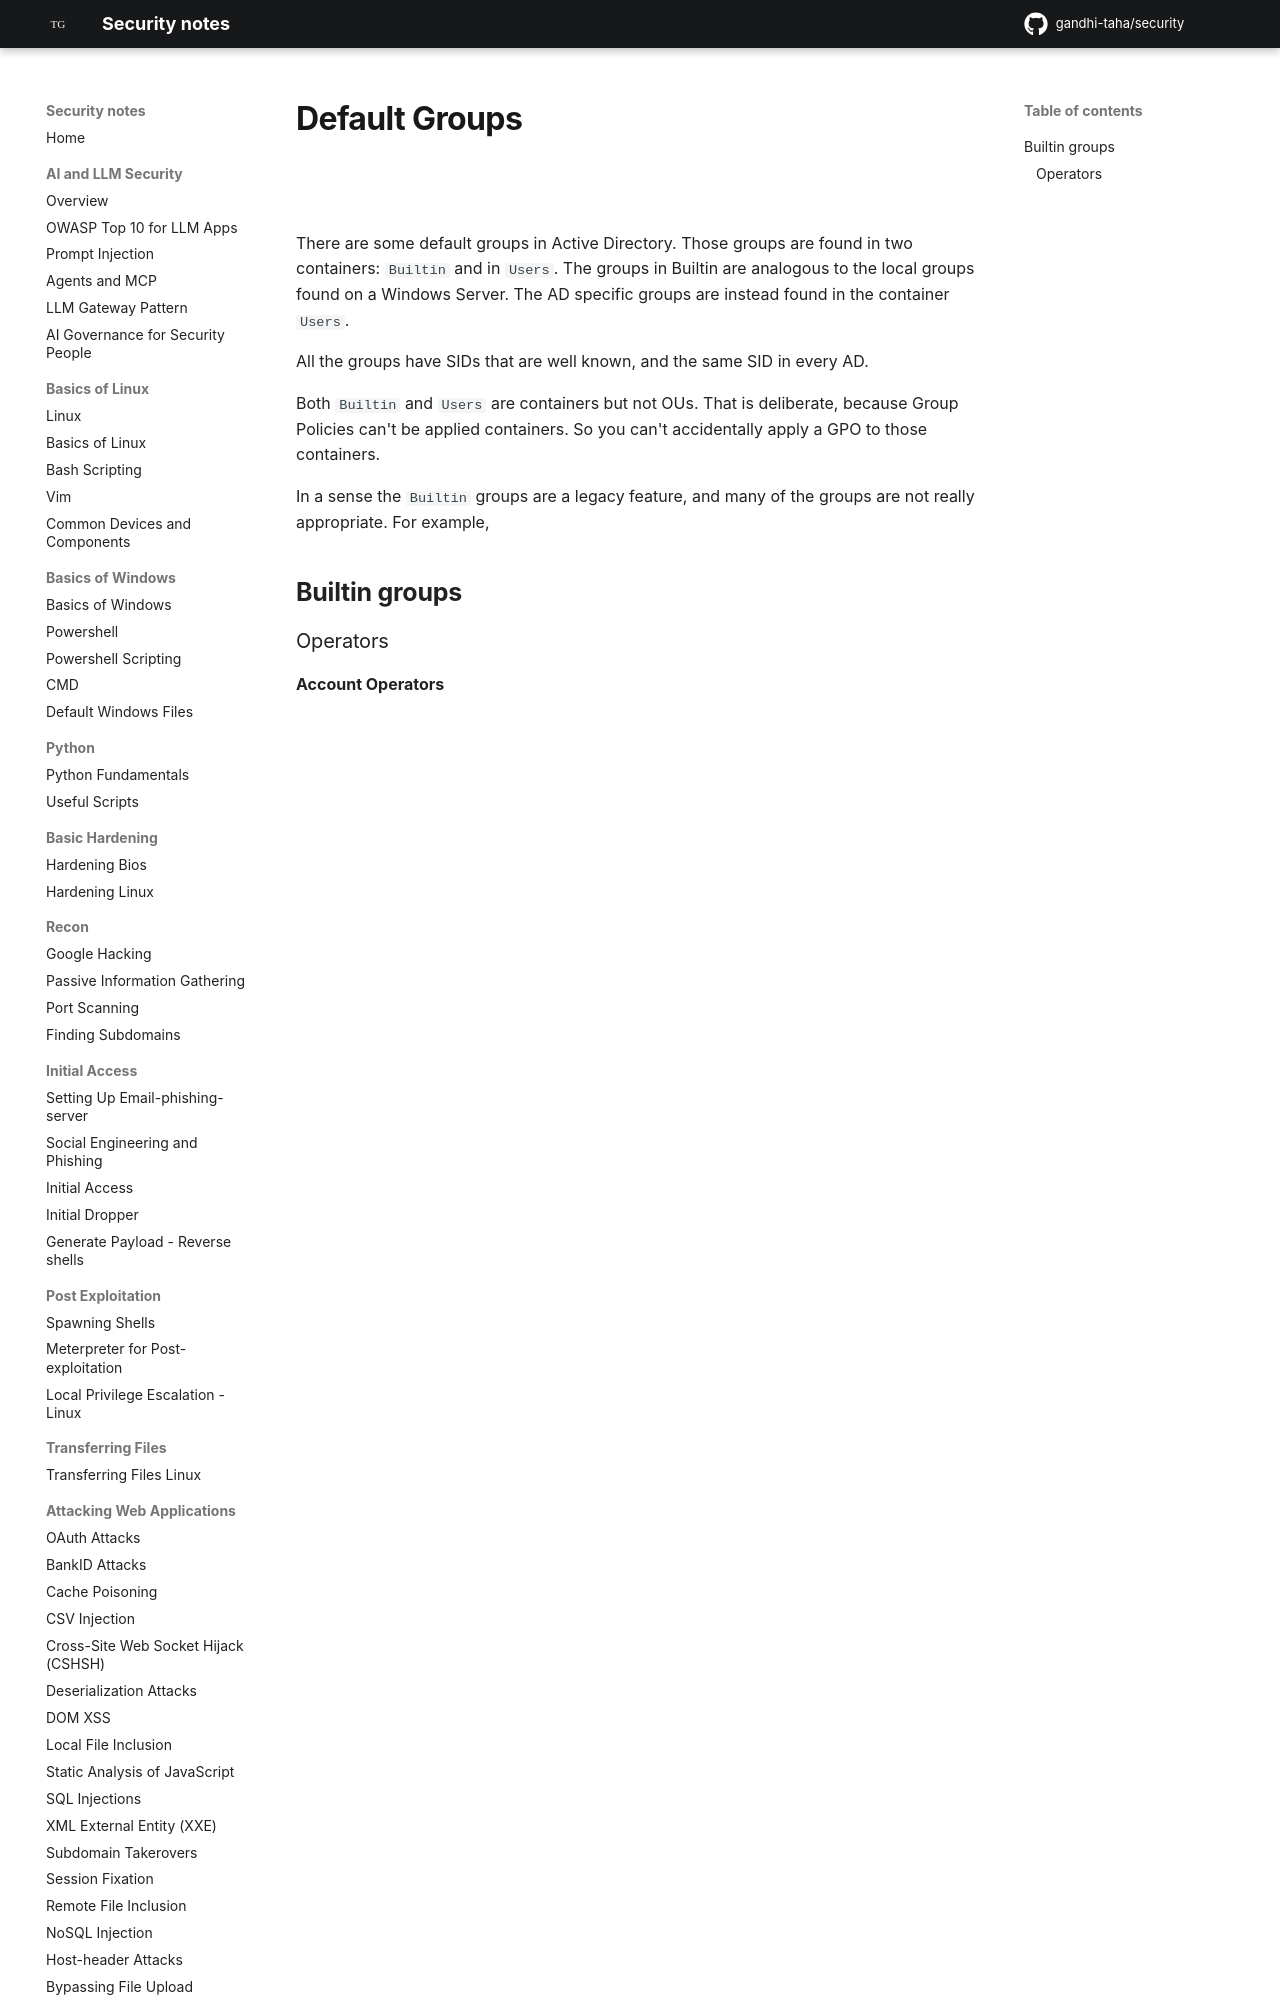

repository: gandhi-taha/security · page: attacking_active_directory_domain/understanding_active_directory/default_groups/index.html · generator: mkdocs

## 

There are some default groups in Active Directory. Those groups are found in two containers: `Builtin` and in `Users`. The groups in Builtin are analogous to the local groups found on a Windows Server. The AD specific groups are instead found in the container `Users`.
